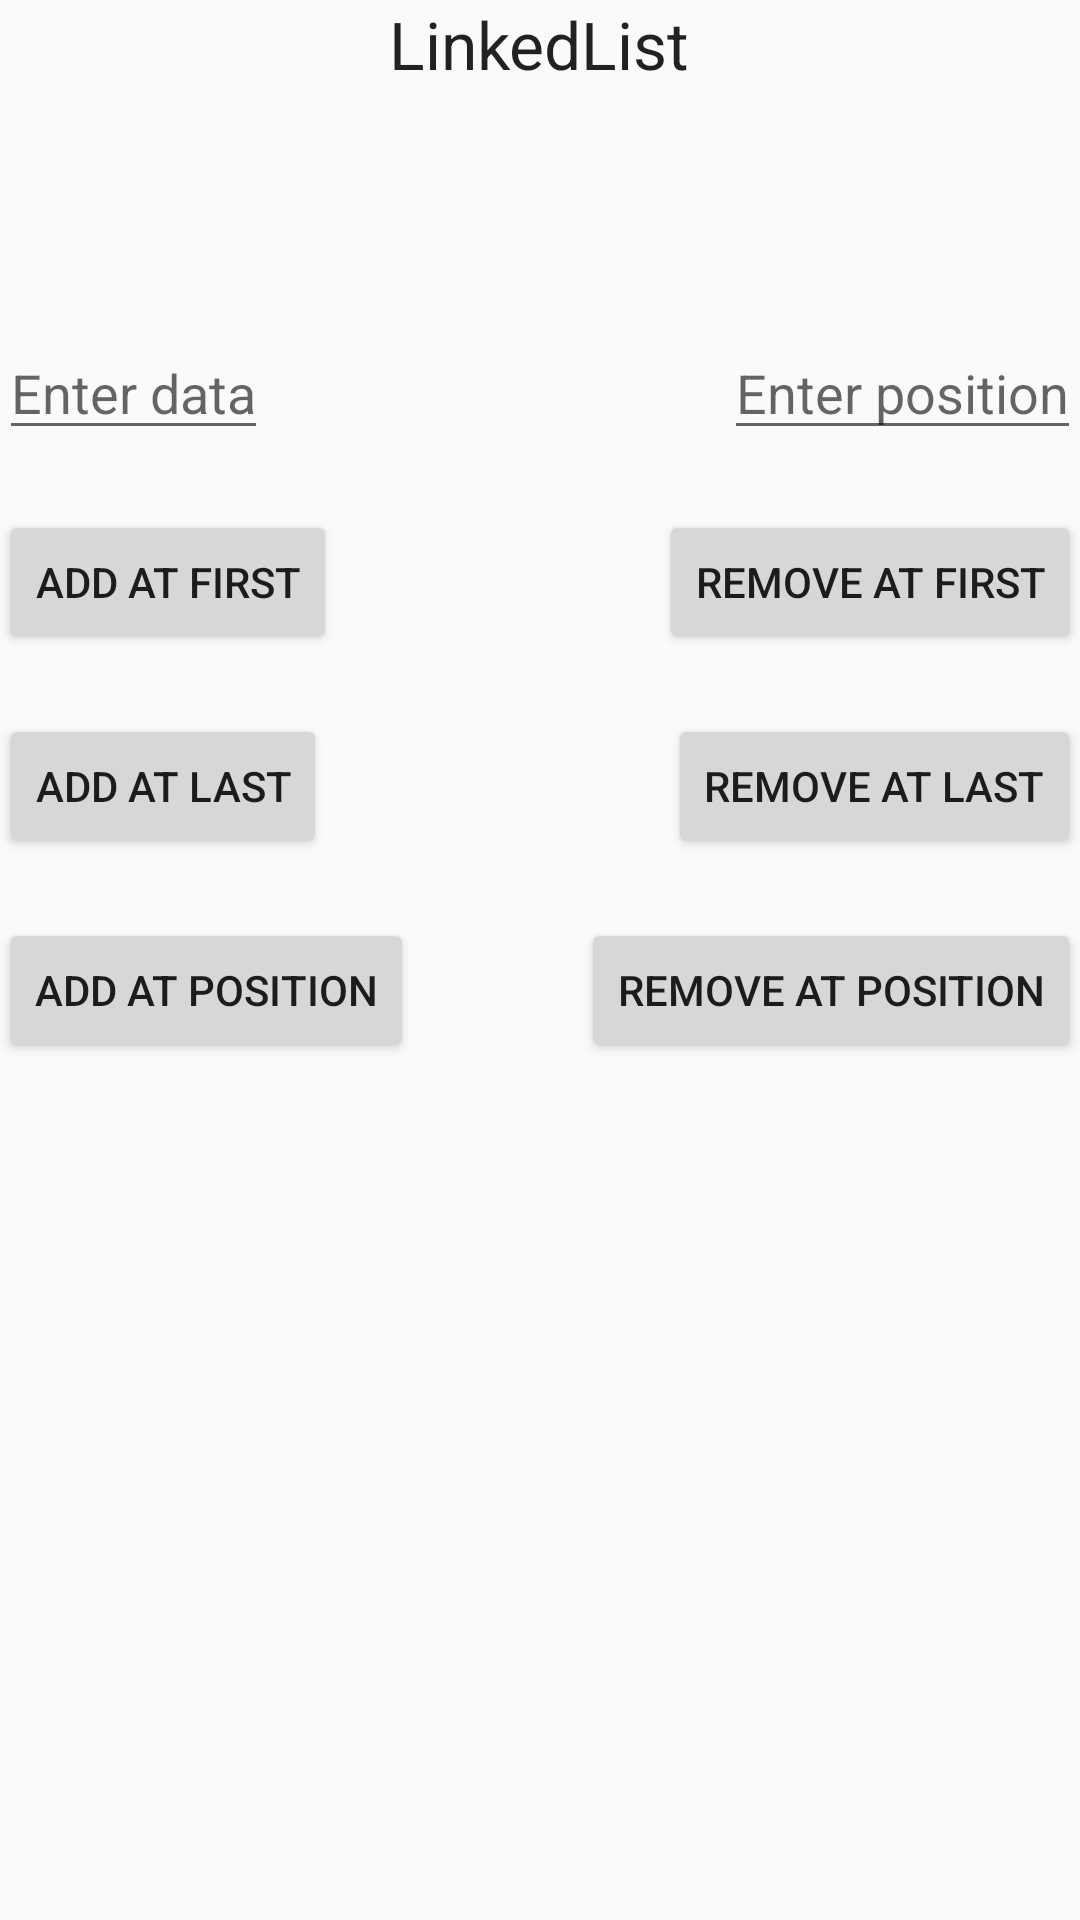

Produce the Android XML layout that renders to this screen, including the resource entries it uses.
<!-- AndroidManifest.xml: application theme AppTheme -->
<!-- res/layout/activity_main.xml -->
<?xml version="1.0" encoding="utf-8"?>
<RelativeLayout xmlns:android="http://schemas.android.com/apk/res/android"
    xmlns:tools="http://schemas.android.com/tools"
    android:layout_width="match_parent"
    android:layout_height="match_parent"
    android:paddingBottom="@dimen/activity_vertical_margin"
    android:paddingLeft="@dimen/activity_horizontal_margin"
    android:paddingRight="@dimen/activity_horizontal_margin"
    android:paddingTop="@dimen/activity_vertical_margin"
    tools:context="com.healthsignz.training.MainActivity">

    <TextView
        android:layout_width="wrap_content"
        android:layout_height="wrap_content"
        android:textAppearance="?android:attr/textAppearanceLarge"
        android:text="LinkedList"
        android:id="@+id/textView_title"
        android:layout_alignParentTop="true"
        android:layout_centerHorizontal="true" />

    <TextView
        android:layout_width="match_parent"
        android:layout_height="wrap_content"
        android:textAppearance="?android:attr/textAppearanceLarge"
        android:id="@+id/textView_Result"
        android:layout_below="@+id/textView_title"
        android:layout_centerHorizontal="true"
        android:layout_marginTop="30dp" />

    <EditText
        android:layout_width="wrap_content"
        android:layout_height="wrap_content"
        android:id="@+id/editText_data"
        android:layout_alignParentLeft="true"
        android:layout_below="@+id/textView_Result"
        android:layout_marginTop="20dp"
        android:hint="Enter data"/>

    <EditText
        android:layout_width="wrap_content"
        android:layout_height="wrap_content"
        android:id="@+id/editText_position"
        android:layout_alignParentRight="true"
        android:layout_below="@+id/textView_Result"
        android:layout_marginTop="20dp"
        android:hint="Enter position"/>

    <Button
        android:layout_width="wrap_content"
        android:layout_height="wrap_content"
        android:text="add at first"
        android:id="@+id/button_add_at_first"
        android:layout_below="@+id/editText_data"
        android:layout_alignParentLeft="true"
        android:layout_marginTop="20dp"
        android:onClick="addAtFirst"/>

    <Button
        android:layout_width="wrap_content"
        android:layout_height="wrap_content"
        android:text="add at last"
        android:id="@+id/button_add_at_last"
        android:layout_below="@+id/button_add_at_first"
        android:layout_alignParentLeft="true"
        android:layout_marginTop="20dp"
        android:onClick="addAtLast"/>

    <Button
        android:layout_width="wrap_content"
        android:layout_height="wrap_content"
        android:text="add at position"
        android:id="@+id/button_add_at_position"
        android:layout_below="@+id/button_add_at_last"
        android:layout_alignParentLeft="true"
        android:layout_marginTop="20dp"
        android:onClick="addAtPosition"/>

    <Button
        android:layout_width="wrap_content"
        android:layout_height="wrap_content"
        android:text="remove at first"
        android:id="@+id/button_remove_at_first"
        android:layout_below="@+id/editText_data"
        android:layout_alignParentRight="true"
        android:layout_marginTop="20dp"
        android:onClick="removeAtFirst"/>

    <Button
        android:layout_width="wrap_content"
        android:layout_height="wrap_content"
        android:text="remove at last"
        android:id="@+id/button_remove_at_last"
        android:layout_below="@+id/button_remove_at_first"
        android:layout_alignParentRight="true"
        android:layout_marginTop="20dp"
        android:onClick="removeAtLast"/>

    <Button
        android:layout_width="wrap_content"
        android:layout_height="wrap_content"
        android:text="remove at position"
        android:id="@+id/button_remove_at_position"
        android:layout_below="@+id/button_remove_at_last"
        android:layout_alignParentRight="true"
        android:layout_marginTop="20dp"
        android:onClick="removeAtPosition"/>
</RelativeLayout>
<!-- resources referenced by this layout -->
<resources>
  <style name="AppTheme" parent="Theme.AppCompat.Light.DarkActionBar">
          
          <item name="colorPrimary">@color/colorPrimary</item>
          <item name="colorPrimaryDark">@color/colorPrimaryDark</item>
          <item name="colorAccent">@color/colorAccent</item>
          
      </style>
  <color name="colorPrimary">#3F51B5</color>
  <color name="colorPrimaryDark">#303F9F</color>
  <color name="colorAccent">#FF4081</color>
</resources>
